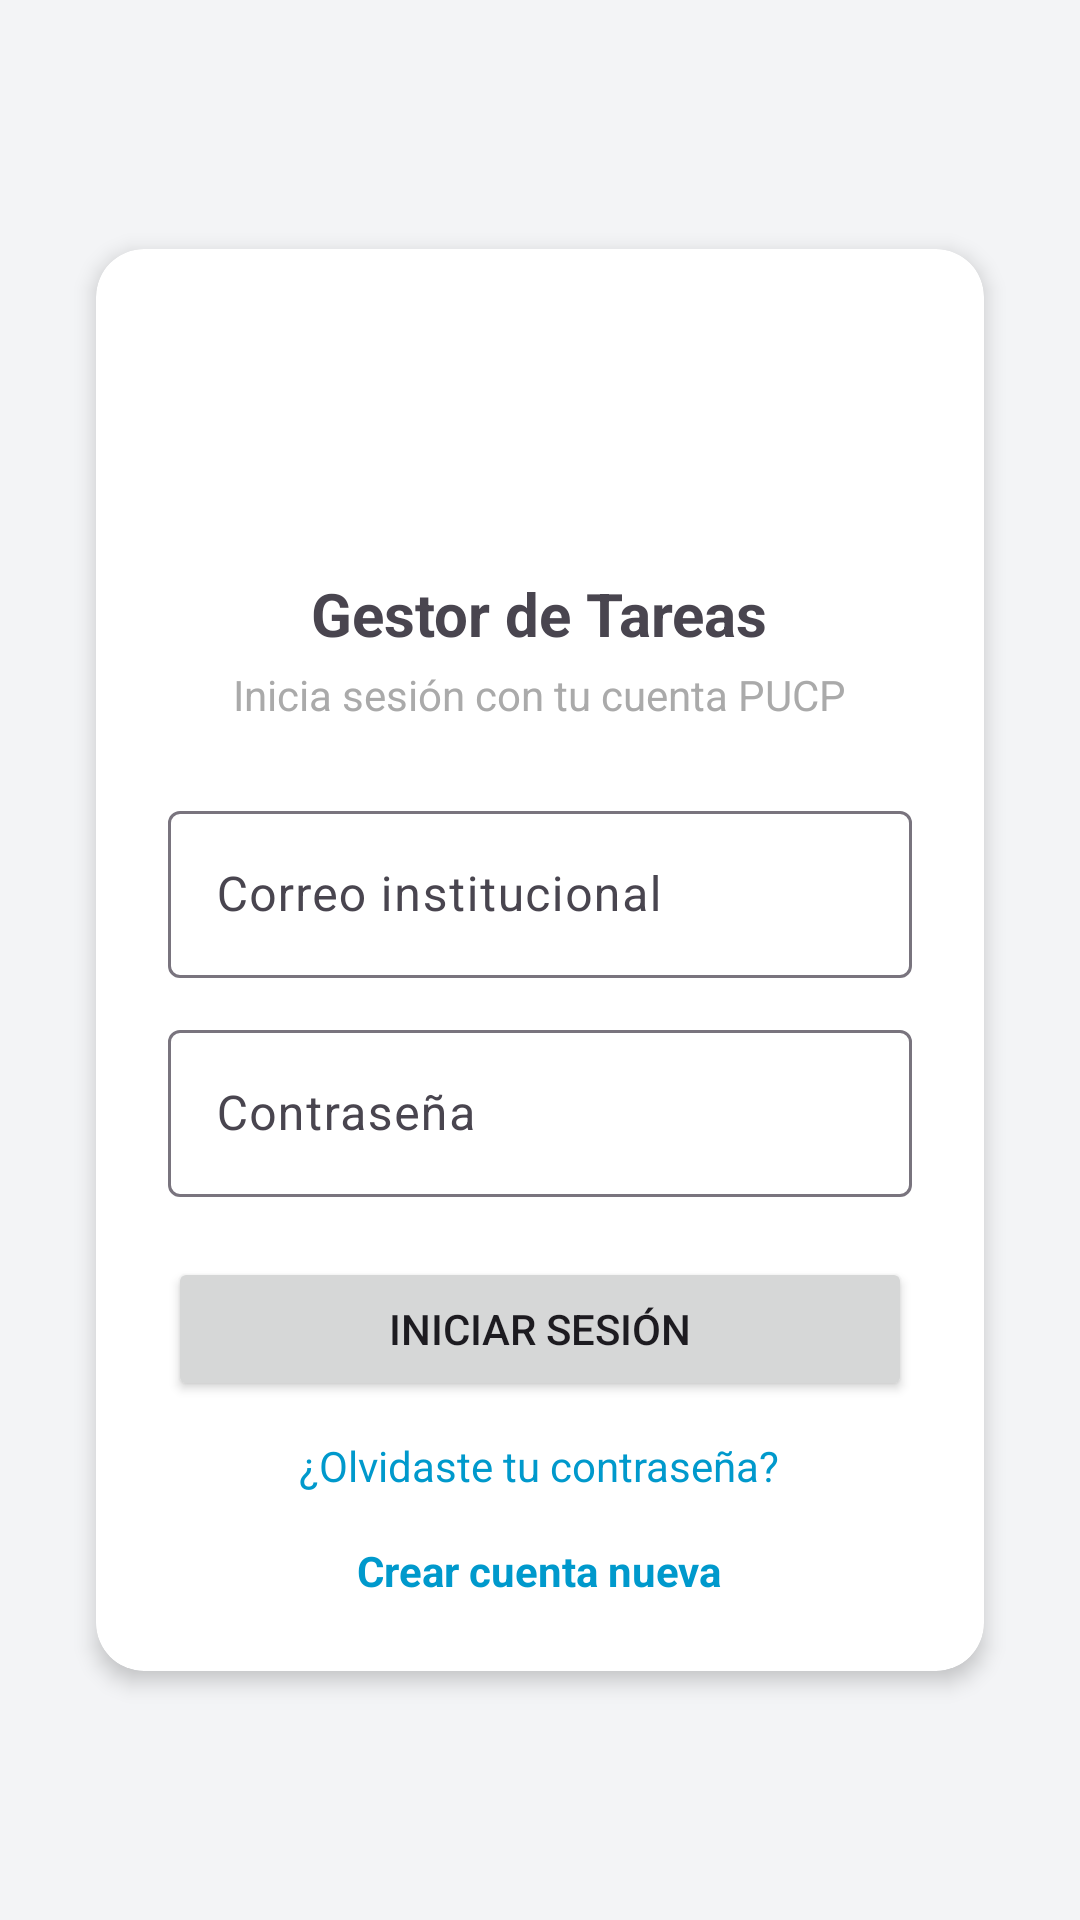

The Android layout XML behind this screen, and the referenced resources:
<!-- AndroidManifest.xml: application theme Theme.Lab7_20211602 -->
<!-- res/layout/activity_login.xml -->
<?xml version="1.0" encoding="utf-8"?>
<LinearLayout xmlns:android="http://schemas.android.com/apk/res/android"
    xmlns:app="http://schemas.android.com/apk/res-auto"
    android:orientation="vertical"
    android:gravity="center"
    android:padding="24dp"
    android:background="#F3F4F6"
    android:layout_width="match_parent"
    android:layout_height="match_parent">

    
    <androidx.cardview.widget.CardView
        android:layout_width="match_parent"
        android:layout_height="wrap_content"
        android:layout_margin="8dp"
        app:cardCornerRadius="16dp"
        app:cardElevation="4dp">

        <LinearLayout
            android:orientation="vertical"
            android:padding="24dp"
            android:layout_width="match_parent"
            android:layout_height="wrap_content">

            
            <ImageView
                android:id="@+id/imgLogo"
                android:layout_width="72dp"
                android:layout_height="72dp"
                android:layout_gravity="center"
                android:src="@mipmap/ic_launcher_round"
                android:contentDescription="@string/app_name" />

            
            <TextView
                android:id="@+id/tvTitulo"
                android:layout_width="wrap_content"
                android:layout_height="wrap_content"
                android:layout_gravity="center"
                android:layout_marginTop="12dp"
                android:text="Gestor de Tareas"
                android:textSize="20sp"
                android:textStyle="bold" />

            
            <TextView
                android:id="@+id/tvSubtitulo"
                android:layout_width="wrap_content"
                android:layout_height="wrap_content"
                android:layout_gravity="center"
                android:layout_marginTop="4dp"
                android:text="Inicia sesión con tu cuenta PUCP"
                android:textSize="14sp"
                android:textColor="@android:color/darker_gray" />

            
            <com.google.android.material.textfield.TextInputLayout
                android:layout_width="match_parent"
                android:layout_height="wrap_content"
                android:layout_marginTop="24dp"
                android:hint="Correo institucional">

                <com.google.android.material.textfield.TextInputEditText
                    android:id="@+id/etEmail"
                    android:layout_width="match_parent"
                    android:layout_height="wrap_content"
                    android:inputType="textEmailAddress" />
            </com.google.android.material.textfield.TextInputLayout>

            
            <com.google.android.material.textfield.TextInputLayout
                android:layout_width="match_parent"
                android:layout_height="wrap_content"
                android:layout_marginTop="12dp"
                android:hint="Contraseña">

                <com.google.android.material.textfield.TextInputEditText
                    android:id="@+id/etPassword"
                    android:layout_width="match_parent"
                    android:layout_height="wrap_content"
                    android:inputType="textPassword" />
            </com.google.android.material.textfield.TextInputLayout>

            
            <Button
                android:id="@+id/btnLogin"
                android:layout_width="match_parent"
                android:layout_height="wrap_content"
                android:layout_marginTop="20dp"
                android:text="Iniciar Sesión" />

            
            <TextView
                android:id="@+id/tvForgotPassword"
                android:layout_width="wrap_content"
                android:layout_height="wrap_content"
                android:layout_gravity="center_horizontal"
                android:layout_marginTop="12dp"
                android:text="¿Olvidaste tu contraseña?"
                android:textColor="@android:color/holo_blue_dark" />

            
            <TextView
                android:id="@+id/tvRegister"
                android:layout_width="wrap_content"
                android:layout_height="wrap_content"
                android:layout_gravity="center_horizontal"
                android:layout_marginTop="16dp"
                android:text="Crear cuenta nueva"
                android:textStyle="bold"
                android:textColor="@android:color/holo_blue_dark" />

        </LinearLayout>
    </androidx.cardview.widget.CardView>

</LinearLayout>
<!-- resources referenced by this layout -->
<resources>
  <string name="app_name">Lab7_20211602</string>
  <style name="Theme.Lab7_20211602" parent="Base.Theme.Lab7_20211602" />
  <style name="Base.Theme.Lab7_20211602" parent="Theme.Material3.DayNight.NoActionBar">
          
          
      </style>
</resources>
